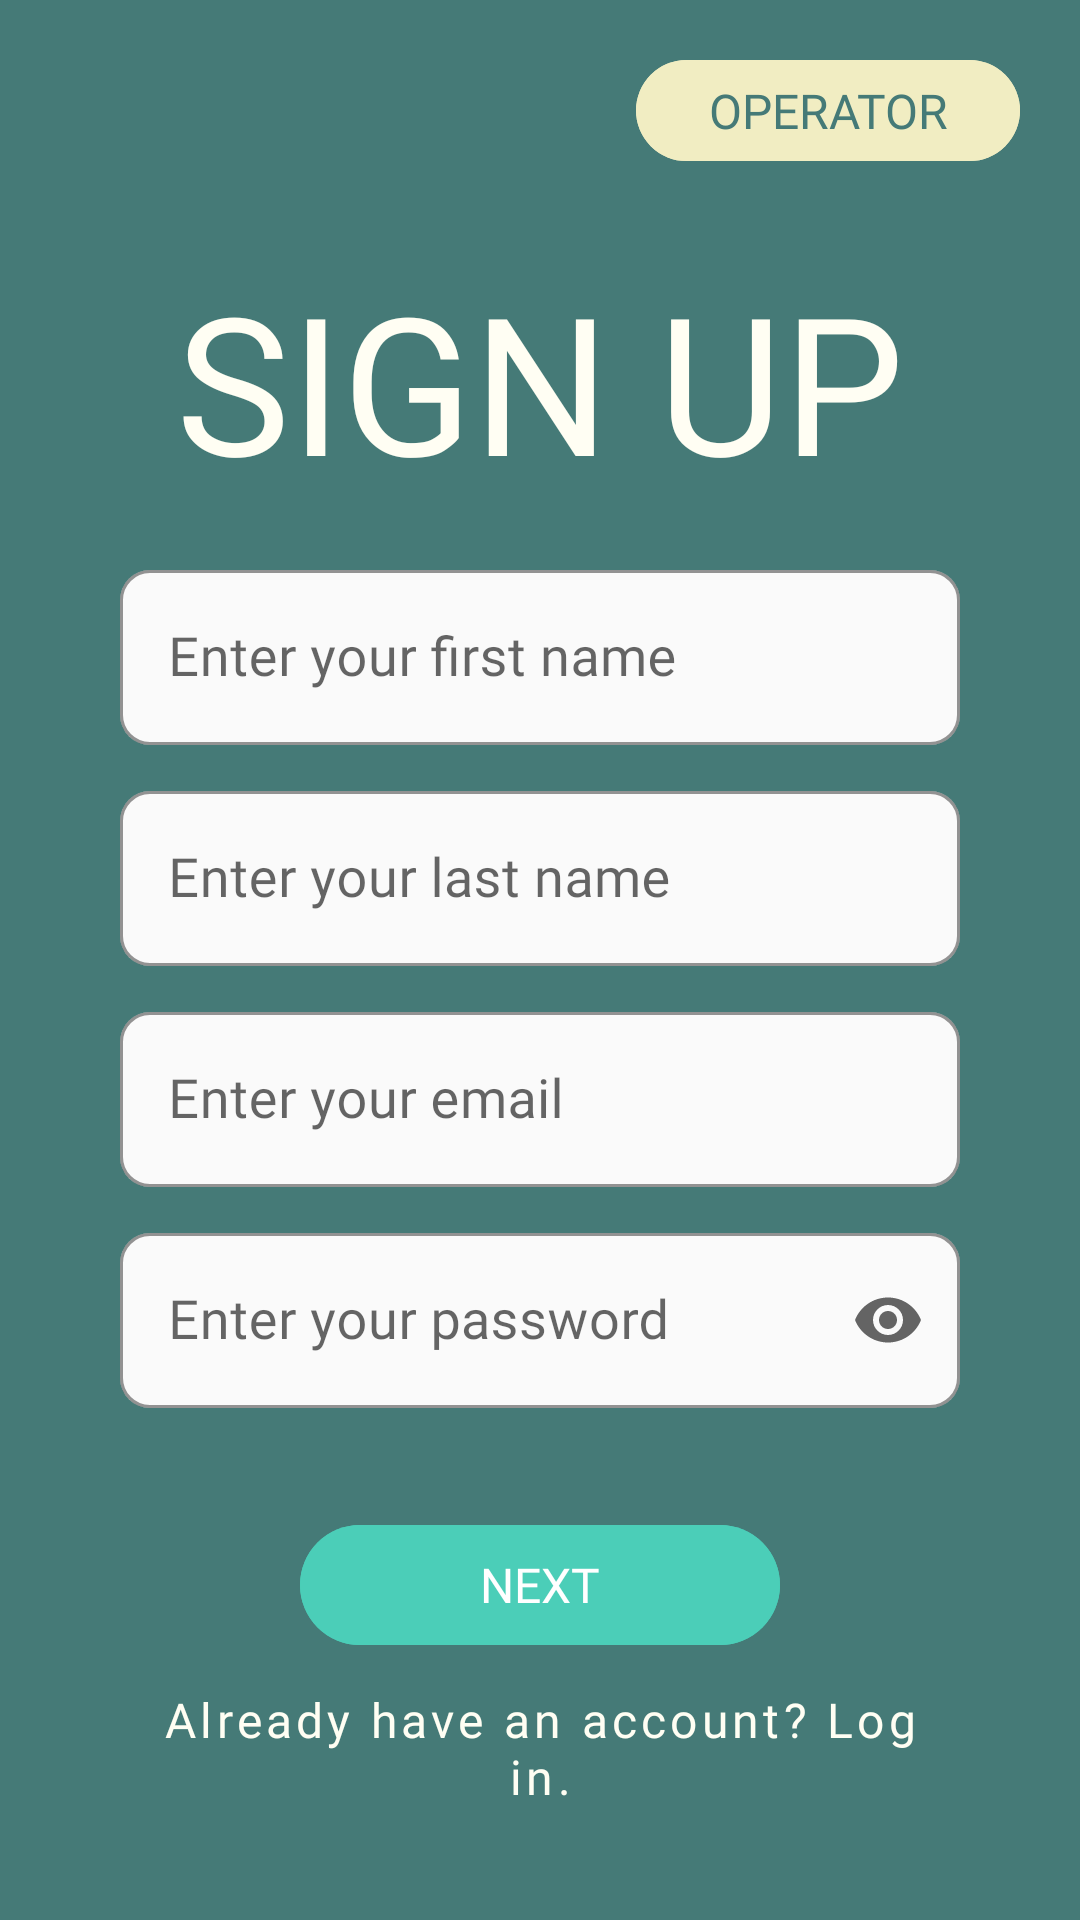

Produce the Android XML layout that renders to this screen, including the resource entries it uses.
<!-- AndroidManifest.xml: application theme Theme.SACAI -->
<!-- res/layout/activity_comm_signup.xml -->
<?xml version="1.0" encoding="utf-8"?>
<LinearLayout xmlns:android="http://schemas.android.com/apk/res/android"
    xmlns:app="http://schemas.android.com/apk/res-auto"
    xmlns:tools="http://schemas.android.com/tools"
    android:layout_width="match_parent"
    android:layout_height="match_parent"
    android:background="@color/teal_700"
    android:gravity="center_vertical"
    android:orientation="vertical"
    tools:context=".CommSignupActivity">
    
       <Button
           style="@style/OutlineBtn"
            android:id="@+id/commSignup_btnSwitchUser"
            android:layout_width="wrap_content"
            android:layout_height="wrap_content"
            android:layout_gravity="end"
           android:insetTop="20dp"
           android:insetRight="20dp"
            android:text="@string/label_operator" />


    <LinearLayout
        android:layout_width="match_parent"
        android:layout_height="match_parent"
        android:orientation="vertical"
        android:gravity="center_vertical"
        android:paddingHorizontal="40dp" >
            <TextView
                style="@style/DarkTitleTxt"
                android:layout_width="match_parent"
                android:layout_height="wrap_content"
                android:layout_marginBottom="10dp"
                android:text="@string/label_signup" />

        
            <com.google.android.material.textfield.TextInputLayout
                style="@style/BasicInput"
                android:layout_width="match_parent"
                android:layout_height="wrap_content"
                android:layout_marginVertical="5dp" >
                <com.google.android.material.textfield.TextInputEditText
                    style="@style/InputTxt"
                    android:id="@+id/commSignup_etFirstName"
                    android:layout_width="match_parent"
                    android:layout_height="wrap_content"
                    android:hint="@string/hint_firstName"
                />
            </com.google.android.material.textfield.TextInputLayout>

        
            <com.google.android.material.textfield.TextInputLayout
                style="@style/BasicInput"
                android:layout_width="match_parent"
                android:layout_height="wrap_content"
                android:layout_marginVertical="5dp" >
                <com.google.android.material.textfield.TextInputEditText
                    style="@style/InputTxt"
                    android:id="@+id/commSignup_etLastName"
                    android:layout_width="match_parent"
                    android:layout_height="wrap_content"
                    android:hint="@string/hint_lastName" />
            </com.google.android.material.textfield.TextInputLayout>

        
            <com.google.android.material.textfield.TextInputLayout
                style="@style/BasicInput"
                android:layout_width="match_parent"
                android:layout_height="wrap_content"
                android:layout_marginVertical="5dp" >
                <com.google.android.material.textfield.TextInputEditText
                    style="@style/InputTxt"
                    android:id="@+id/commSignup_etEmail"
                    android:layout_width="match_parent"
                    android:layout_height="wrap_content"
                    android:hint="@string/hint_email"
                    android:inputType="textEmailAddress"
                    />
            </com.google.android.material.textfield.TextInputLayout>

            
            <com.google.android.material.textfield.TextInputLayout
                style="@style/BasicInput"
                android:layout_width="match_parent"
                android:layout_height="wrap_content"
                android:layout_marginVertical="5dp"
                app:passwordToggleTint="@color/grey"
                app:endIconMode="password_toggle"
                >
                >
                <com.google.android.material.textfield.TextInputEditText
                    style="@style/InputTxt"
                    android:id="@+id/commSignup_etPassword"
                    android:layout_width="match_parent"
                    android:layout_height="wrap_content"
                    android:hint="@string/hint_password"
                    android:inputType="textPassword"
                    />
            </com.google.android.material.textfield.TextInputLayout>

        
            <Button
                style="@style/PrimaryBtn"
                android:id="@+id/commSignup_btnNext"
                android:layout_width="match_parent"
                android:layout_height="wrap_content"
                android:layout_marginTop="30dp"
                android:layout_marginHorizontal="60dp"
                android:text="@string/label_next" />
        
            <Button
                style="@style/DarkTextBtn"
                android:id="@+id/commSignup_btnSwitchLogin"
                android:layout_width="match_parent"
                android:layout_height="wrap_content"
                android:text="@string/label_switchToLogin" />
    </LinearLayout>
</LinearLayout>
<!-- resources referenced by this layout -->
<resources>
  <color name="grey">#FFAAAAAA</color>
  <color name="teal_700">#FF457A77</color>
  <string name="hint_email">Enter your email</string>
  <string name="hint_firstName">Enter your first name</string>
  <string name="hint_lastName">Enter your last name</string>
  <string name="hint_password">Enter your password</string>
  <string name="label_next">NEXT</string>
  <string name="label_operator">OPERATOR</string>
  <string name="label_signup">SIGN UP</string>
  <string name="label_switchToLogin">Already have an account? Log in.</string>
  <style name="BasicInput" parent="Widget.MaterialComponents.TextInputLayout.OutlinedBox">
          <item name="boxBackgroundColor">@color/white</item>
          <item name="boxStrokeColor">@color/grey</item>
          <item name="boxStrokeErrorColor">@color/error</item>
          <item name="boxCornerRadiusTopStart">10dp</item>
          <item name="boxCornerRadiusTopEnd">10dp</item>
          <item name="boxCornerRadiusBottomStart">10dp</item>
          <item name="boxCornerRadiusBottomEnd">10dp</item>
      </style>
  <style name="DarkTextBtn" parent="TextBtn">
          <item name="android:textColor">@color/ochre_100</item>
      </style>
  <style name="DarkTitleTxt" parent="TitleTxt">
          <item name="android:textColor">@color/ochre_100</item>
      </style>
  <style name="InputTxt">
          <item name="android:fontFamily">@font/nunito_regular</item>
          <item name="android:textSize">18dp</item>
          <item name="android:textColor">@color/black</item>
      </style>
  <style name="OutlineBtn" parent="Widget.Material3.Button">
          <item name="android:fontFamily">@font/nunito_semibold</item>
          <item name="android:textSize">16dp</item>
          <item name="android:textColor">@color/teal_700</item>
          <item name="android:strokeColor">@color/teal_700</item>
          <item name="android:backgroundTint">@color/ochre_200</item>
      </style>
  <style name="PrimaryBtn" parent="Widget.Material3.Button">
          <item name="android:fontFamily">@font/nunito_semibold</item>
          <item name="android:textSize">16dp</item>
          <item name="android:textColor">@color/true_white</item>
          <item name="android:backgroundTint">@color/teal</item>
      </style>
  <style name="Theme.SACAI" parent="Theme.MaterialComponents.DayNight.DarkActionBar">
          
          <item name="colorPrimary">@color/teal</item>
          <item name="colorPrimaryVariant">@color/teal</item>
          <item name="colorOnPrimary">@color/white</item>
          
          <item name="colorSecondary">@color/teal_700</item>
          <item name="colorSecondaryVariant">@color/teal_700</item>
          <item name="colorOnSecondary">@color/black</item>
          
          <item name="android:statusBarColor">?attr/colorSecondaryVariant</item>
          
      </style>
  <color name="white">#FFFAFAFA</color>
  <color name="error">#FFEC7979</color>
  <style name="TextBtn" parent="Widget.MaterialComponents.Button.TextButton">
          <item name="android:fontFamily">@font/nunito_semibold</item>
          <item name="android:textSize">16dp</item>
          <item name="android:textColor">@color/teal_700</item>
          <item name="android:textAllCaps">false</item>
      </style>
  <color name="ochre_100">#FFFFFEF3</color>
  <style name="TitleTxt" parent="Widget.MaterialComponents.TextView">
          <item name="android:fontFamily">@font/staatliches</item>
          <item name="android:textSize">64dp</item>
          <item name="lineHeight">60dp</item>
          <item name="android:textColor">@color/teal_700</item>
          <item name="android:gravity">center_horizontal</item>
      </style>
  <color name="black">#FF2C2C2C</color>
  <color name="ochre_200">#FFF1EDC2</color>
  <color name="true_white">#FFFFFFFF</color>
  <color name="teal">#FF4BCEB8</color>
</resources>
